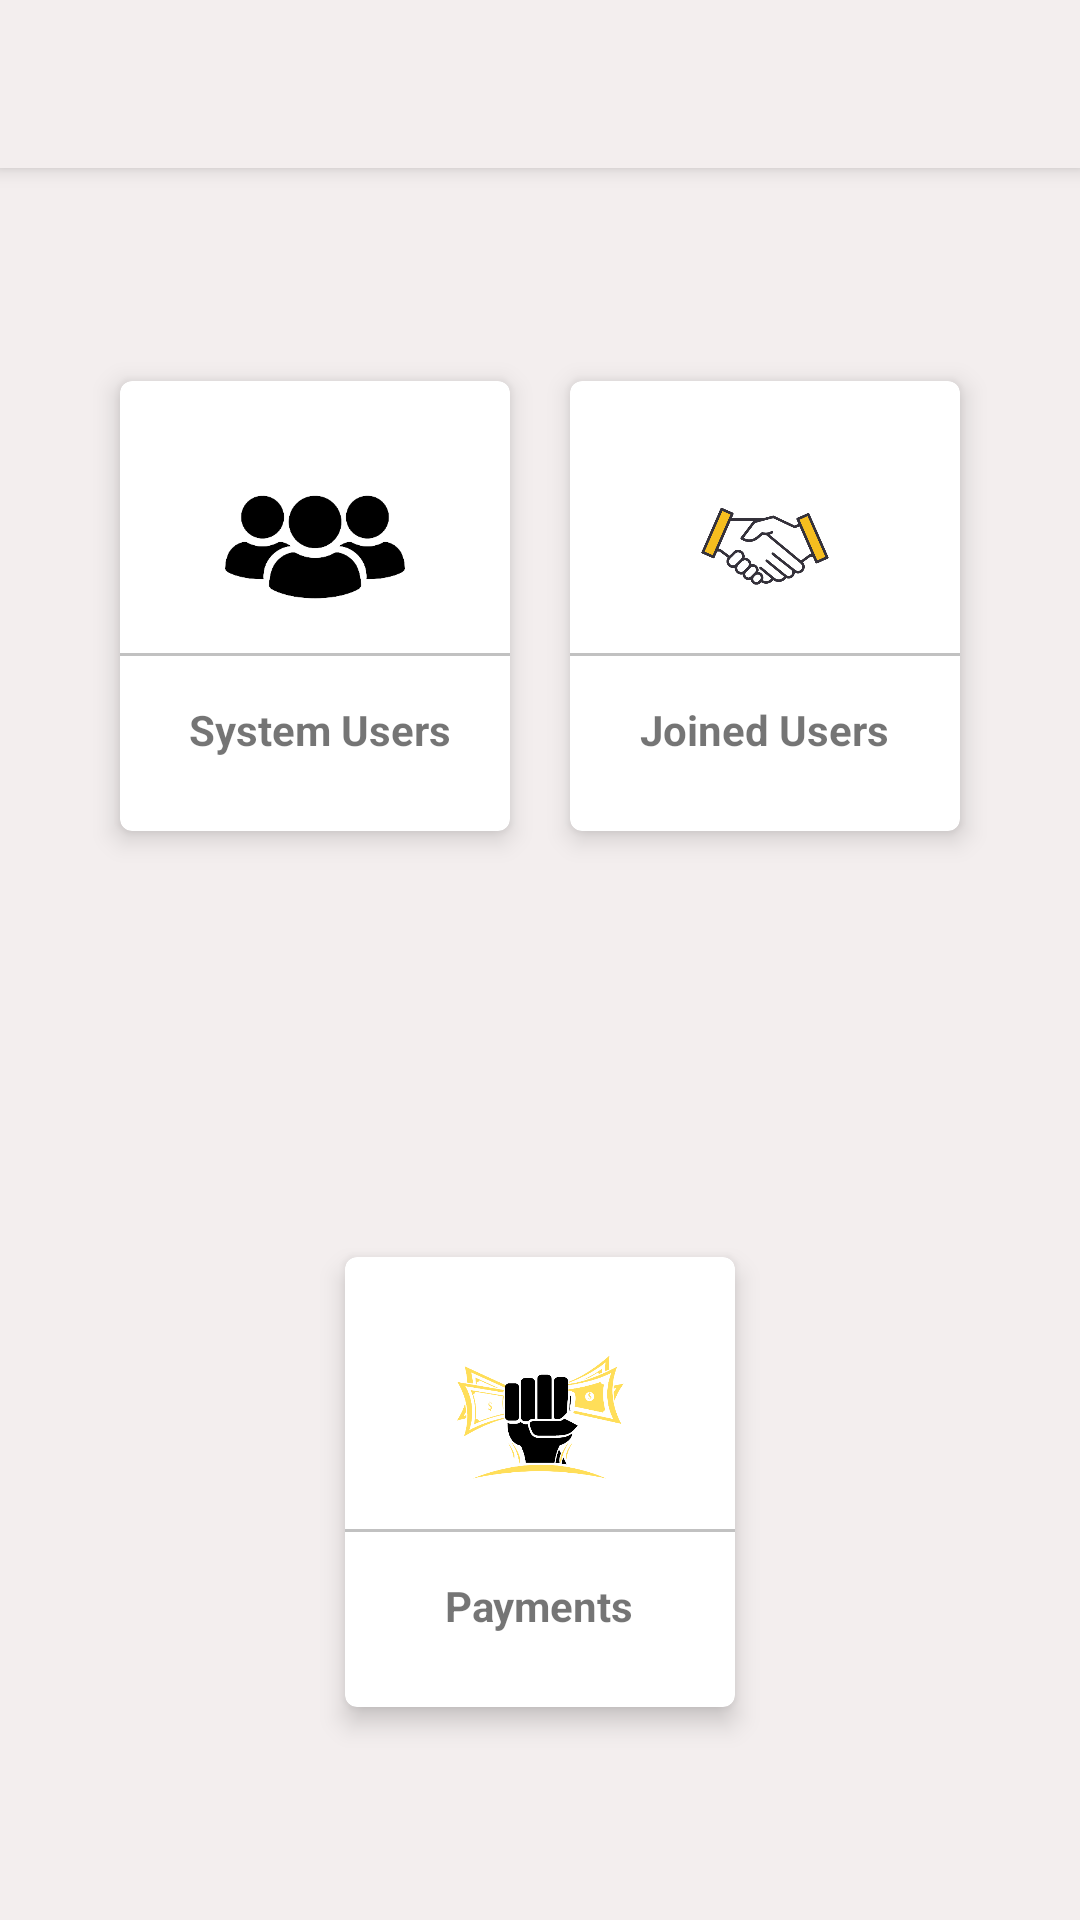

The Android layout XML behind this screen, and the referenced resources:
<!-- AndroidManifest.xml: application theme Theme.Sports -->
<!-- res/layout/activity_report.xml -->
<?xml version="1.0" encoding="utf-8"?>
<LinearLayout xmlns:android="http://schemas.android.com/apk/res/android"
    xmlns:app="http://schemas.android.com/apk/res-auto"
    xmlns:tools="http://schemas.android.com/tools"
    android:layout_width="match_parent"
    android:layout_height="match_parent"
    tools:context=".activities.AdminActivity"
    android:background="@color/grey"
    android:orientation="vertical">


    <include
        layout="@layout/toolbar_layout"
        />

    <LinearLayout
        android:layout_width="match_parent"
        android:layout_height="282dp"
        android:layout_margin="5dp"
        android:gravity="center"
        android:orientation="horizontal">

        <com.google.android.material.card.MaterialCardView
            android:id="@+id/users"
            android:layout_width="130dp"
            android:layout_height="150dp"
            android:layout_margin="10dp"
            app:cardElevation="5dp">

            <LinearLayout
                android:layout_width="match_parent"
                android:layout_height="match_parent"
                android:gravity="center"
                android:orientation="vertical">

                <ImageView
                    android:layout_width="90dp"
                    android:layout_height="90dp"
                    android:background="@color/white"
                    android:padding="15dp"
                    android:src="@drawable/users" />

                <View
                    android:layout_width="match_parent"
                    android:layout_height="1dp"
                    android:layout_marginTop="-10dp"
                    android:background="@color/light_gray" />

                <TextView
                    android:layout_width="wrap_content"
                    android:layout_height="wrap_content"
                    android:layout_marginTop="10dp"
                    android:padding="5dp"
                    android:text=" System Users"
                    android:textColor="@color/common_google_signin_btn_text_light_pressed"
                    android:textStyle="bold" />


            </LinearLayout>


        </com.google.android.material.card.MaterialCardView>


        <com.google.android.material.card.MaterialCardView
            android:id="@+id/enrolled"
            android:layout_width="130dp"
            android:layout_height="150dp"
            android:layout_margin="10dp"
            app:cardElevation="5dp">

            <LinearLayout
                android:layout_width="match_parent"
                android:layout_height="match_parent"
                android:gravity="center"
                android:orientation="vertical">

                <ImageView
                    android:layout_width="90dp"
                    android:layout_height="90dp"
                    android:background="@color/white"
                    android:padding="15dp"
                    android:src="@drawable/join" />

                <View
                    android:layout_width="match_parent"
                    android:layout_height="1dp"
                    android:layout_marginTop="-10dp"
                    android:background="@color/light_gray" />

                <TextView
                    android:layout_width="wrap_content"
                    android:layout_height="wrap_content"
                    android:layout_marginTop="10dp"
                    android:padding="5dp"
                    android:text="Joined Users"
                    android:textColor="@color/common_google_signin_btn_text_light_pressed"
                    android:textStyle="bold" />


            </LinearLayout>


        </com.google.android.material.card.MaterialCardView>


    </LinearLayout>


    <LinearLayout
        android:layout_width="match_parent"
        android:layout_height="282dp"
        android:layout_margin="5dp"
        android:gravity="center"

        android:orientation="horizontal">

        <com.google.android.material.card.MaterialCardView
            android:id="@+id/payments"
            android:layout_width="130dp"
            android:layout_height="150dp"
            android:layout_margin="10dp"
            app:cardElevation="5dp">

            <LinearLayout
                android:layout_width="match_parent"
                android:layout_height="match_parent"
                android:gravity="center"
                android:orientation="vertical">

                <ImageView
                    android:layout_width="90dp"
                    android:layout_height="90dp"
                    android:background="@color/white"
                    android:padding="15dp"
                    android:src="@drawable/pay" />

                <View
                    android:layout_width="match_parent"
                    android:layout_height="1dp"
                    android:layout_marginTop="-10dp"
                    android:background="@color/light_gray" />

                <TextView
                    android:layout_width="wrap_content"
                    android:layout_height="wrap_content"
                    android:layout_marginTop="10dp"
                    android:padding="5dp"
                    android:text="Payments"
                    android:textColor="@color/common_google_signin_btn_text_light_pressed"
                    android:textStyle="bold" />


            </LinearLayout>


        </com.google.android.material.card.MaterialCardView>




    </LinearLayout>


</LinearLayout>
<!-- res/layout/toolbar_layout.xml (included above) -->
<?xml version="1.0" encoding="utf-8"?>
<androidx.appcompat.widget.Toolbar
    xmlns:android="http://schemas.android.com/apk/res/android"
    xmlns:app="http://schemas.android.com/apk/res-auto"
    android:id="@+id/toolbar"
    android:layout_width="match_parent"
    android:layout_height="?attr/actionBarSize"
    android:elevation="4dp"
    android:background="@color/grey"
    android:theme="@style/Widget.AppCompat.Light.ActionBar"
    app:popupTheme="@style/Theme.AppCompat.Light.DarkActionBar">


</androidx.appcompat.widget.Toolbar>
<!-- resources referenced by this layout -->
<resources>
  <color name="grey">#F3EEEE</color>
  <color name="light_gray">#c1c1c1</color>
  <color name="white">#FFFFFFFF</color>
  <!-- drawable join: png bitmap (drawable, 40581 bytes) -->
  <!-- drawable pay: png bitmap (drawable-v24, 46874 bytes) -->
  <!-- drawable users: png bitmap (drawable, 8965 bytes) -->
  <style name="Theme.Sports" parent="Theme.MaterialComponents.DayNight.NoActionBar">
          
          <item name="colorPrimary">@color/purple_500</item>
          <item name="colorPrimaryVariant">@color/purple_700</item>
          <item name="colorOnPrimary">@color/white</item>
          
          <item name="colorSecondary">@color/teal_200</item>
          <item name="colorSecondaryVariant">@color/teal_700</item>
          <item name="colorOnSecondary">@color/black</item>
          
          <item name="android:statusBarColor" tools:targetApi="l">?attr/colorPrimaryVariant</item>
          
      </style>
  <color name="purple_500">#555CA5</color>
  <color name="purple_700">#00688B</color>
  <color name="teal_200">#FF03DAC5</color>
  <color name="teal_700">#FF018786</color>
  <color name="black">#FF000000</color>
</resources>
